4-way image classification set "dataset2" from GitHub (GVCL/Tensor-field-framework-for-chart-analysis); label vocabulary: bar chart, line chart, pie chart, scatterplot.

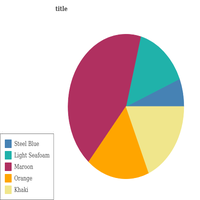
Label: pie chart

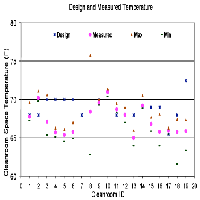
Label: scatterplot

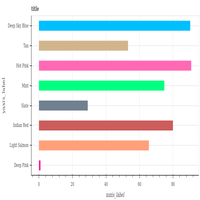
Label: bar chart

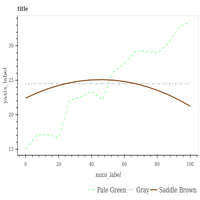
Label: line chart

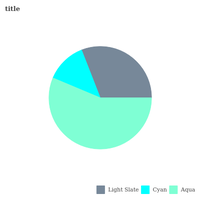
Label: pie chart

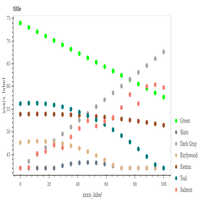
Label: scatterplot
